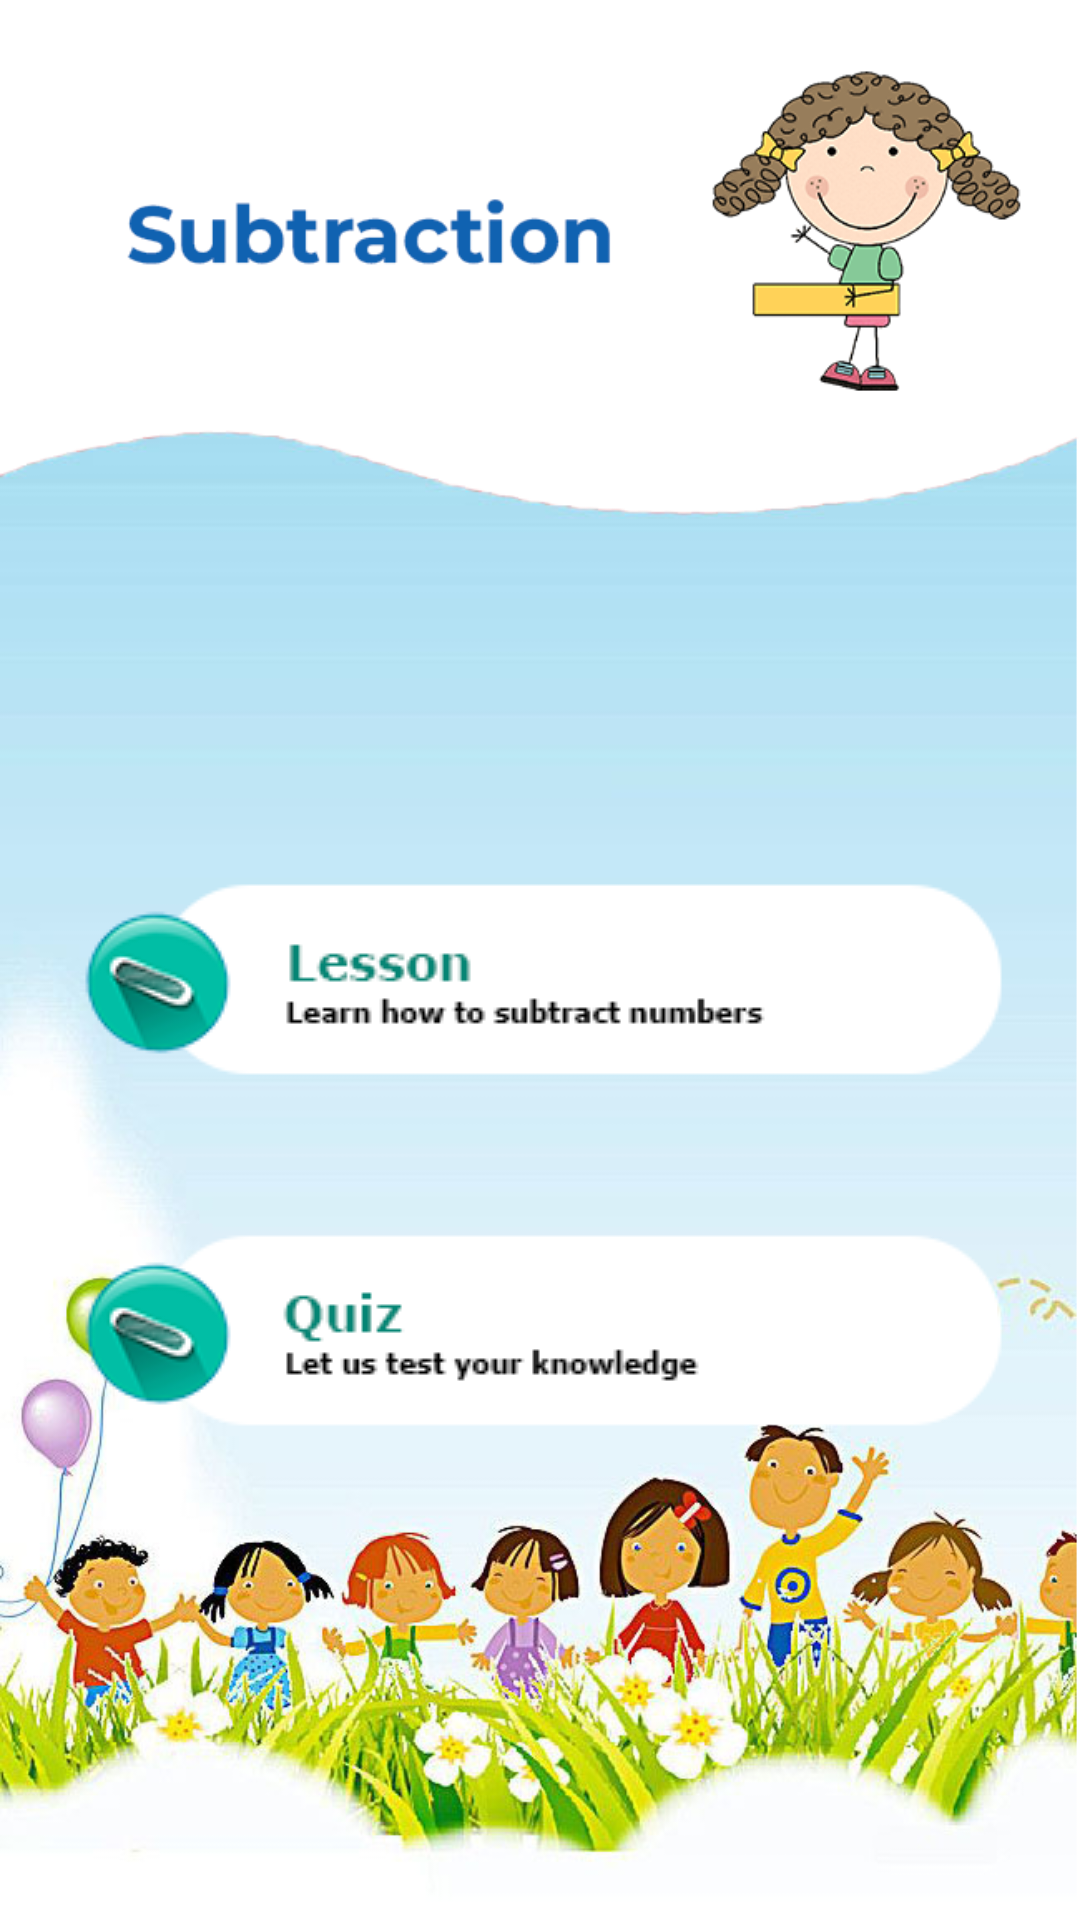

The Android layout XML behind this screen, and the referenced resources:
<!-- AndroidManifest.xml: application theme Theme.ULearning -->
<!-- res/layout/activity_subtraction.xml -->
<?xml version="1.0" encoding="utf-8"?>
<androidx.constraintlayout.widget.ConstraintLayout xmlns:android="http://schemas.android.com/apk/res/android"
    xmlns:app="http://schemas.android.com/apk/res-auto"
    xmlns:tools="http://schemas.android.com/tools"
    android:layout_width="match_parent"
    android:layout_height="match_parent"
    android:background="@drawable/subbg"
    tools:context=".Addition">

    <ImageButton
        android:onClick="onClick"
        android:id="@+id/sublessonbtn"
        android:layout_width="wrap_content"
        android:layout_height="wrap_content"
        android:layout_marginTop="290dp"
        android:background="@null"
        android:contentDescription="add"
        app:layout_constraintEnd_toEndOf="parent"
        app:layout_constraintStart_toStartOf="parent"
        app:layout_constraintTop_toTopOf="parent"
        app:srcCompat="@drawable/subquizbtn" />

    <ImageButton
        android:onClick="onClick"
        android:id="@+id/subquizbtn"
        android:layout_width="wrap_content"
        android:layout_height="wrap_content"
        android:layout_marginTop="44dp"
        android:background="@null"
        android:contentDescription="add"
        app:layout_constraintEnd_toEndOf="parent"
        app:layout_constraintStart_toStartOf="parent"
        app:layout_constraintTop_toBottomOf="@+id/sublessonbtn"
        app:srcCompat="@drawable/sublessonbtn" />
</androidx.constraintlayout.widget.ConstraintLayout>
<!-- resources referenced by this layout -->
<resources>
  <!-- drawable subbg: png bitmap (drawable, 357475 bytes) -->
  <!-- drawable sublessonbtn: png bitmap (drawable, 10881 bytes) -->
  <!-- drawable subquizbtn: png bitmap (drawable, 11240 bytes) -->
  <style name="Theme.ULearning" parent="Theme.AppCompat.Light.NoActionBar">
          
          <item name="colorPrimary">@color/purple_500</item>
          <item name="colorPrimaryVariant">@color/purple_700</item>
          <item name="colorOnPrimary">@color/white</item>
          
          <item name="colorSecondary">@color/teal_200</item>
          <item name="colorSecondaryVariant">@color/teal_700</item>
          <item name="colorOnSecondary">@color/black</item>
          
          <item name="android:statusBarColor">?attr/colorPrimaryVariant</item>
          
      </style>
  <color name="purple_500">#FF6200EE</color>
  <color name="purple_700">#FF3700B3</color>
  <color name="white">#FFFFFFFF</color>
  <color name="teal_200">#FF03DAC5</color>
  <color name="teal_700">#FF018786</color>
  <color name="black">#FF000000</color>
</resources>
